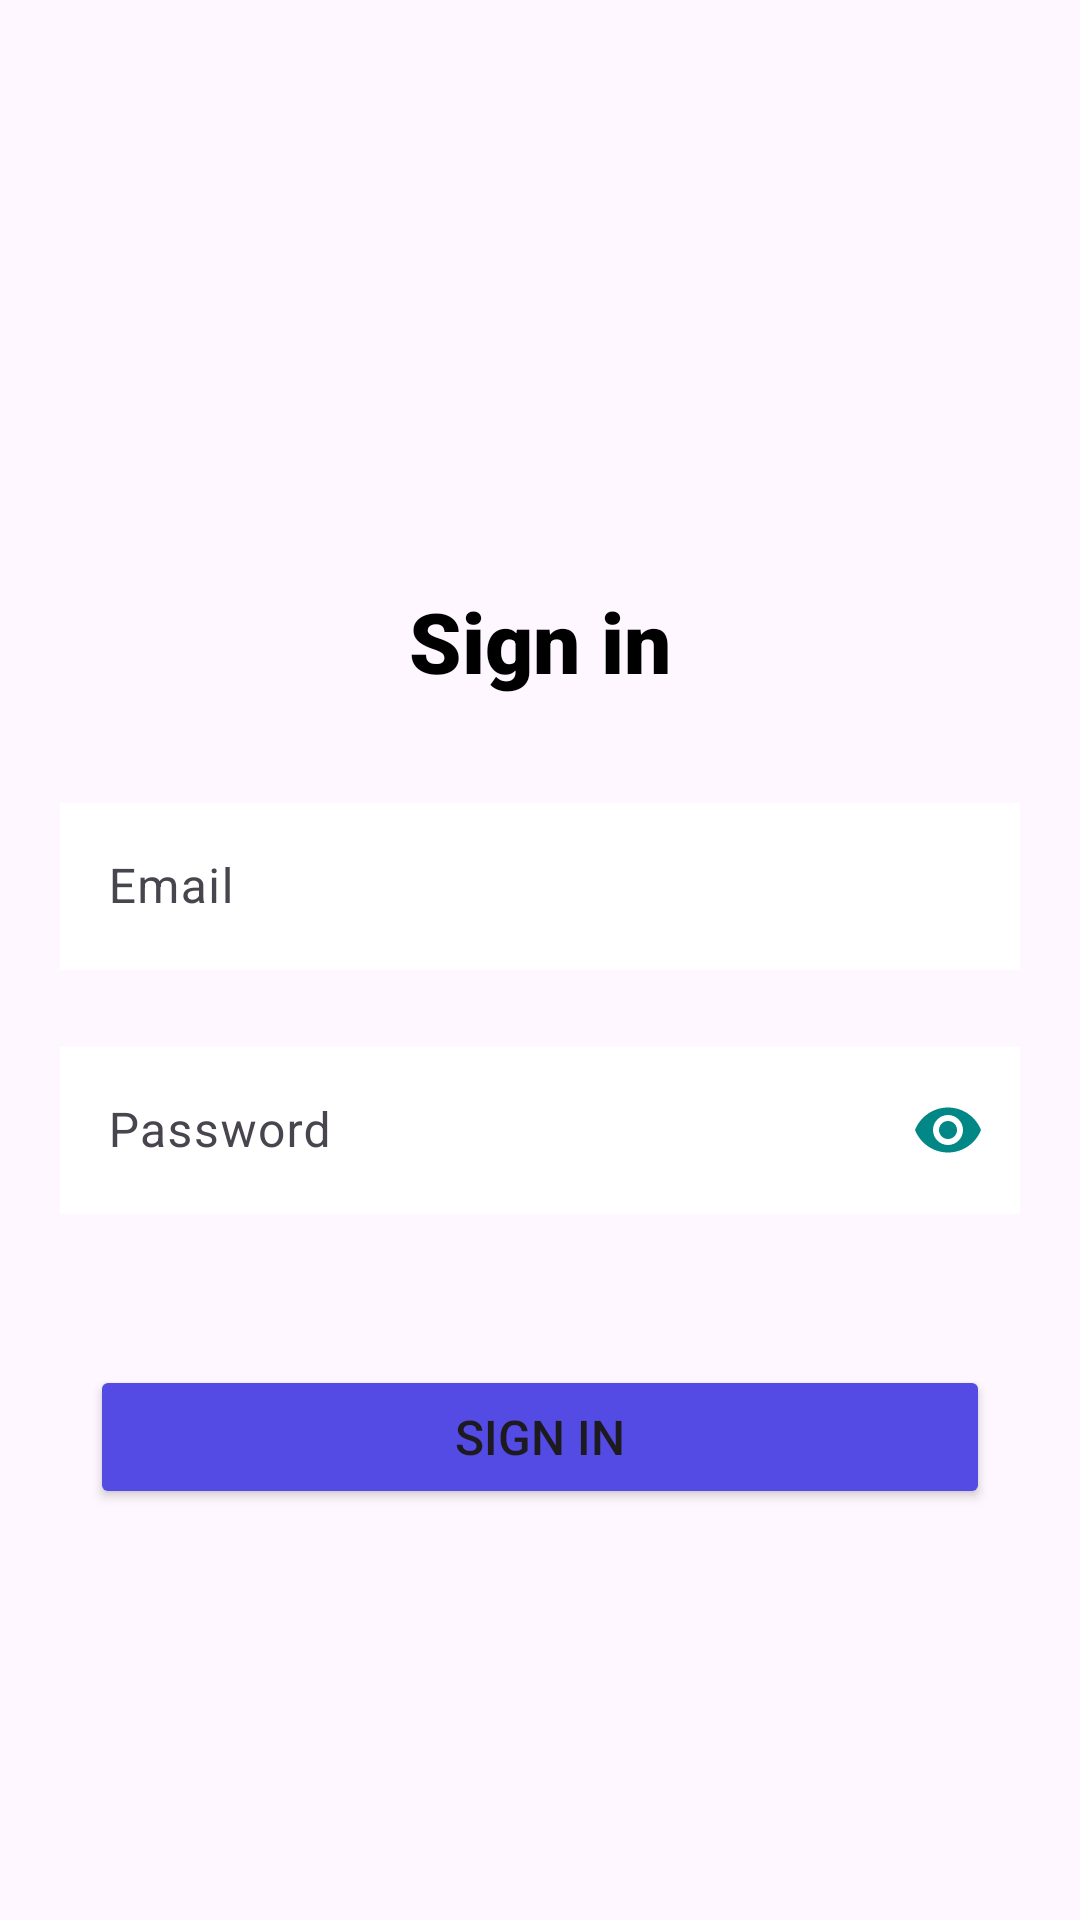

Produce the Android XML layout that renders to this screen, including the resource entries it uses.
<!-- AndroidManifest.xml: application theme Theme.BottomAndNav -->
<!-- res/layout/activity_login.xml -->
<?xml version="1.0" encoding="utf-8"?>
<androidx.constraintlayout.widget.ConstraintLayout xmlns:android="http://schemas.android.com/apk/res/android"
    xmlns:app="http://schemas.android.com/apk/res-auto"
    xmlns:tools="http://schemas.android.com/tools"
    android:id="@+id/main"
    android:layout_width="match_parent"
    android:layout_height="match_parent"
    tools:context=".LoginActivity">















    <ScrollView
        android:layout_width="match_parent"
        android:layout_height="wrap_content"
        android:orientation="vertical"
        android:fitsSystemWindows="true"
        app:layout_constraintBottom_toBottomOf="parent"
        app:layout_constraintEnd_toEndOf="parent"
        app:layout_constraintHorizontal_bias="1.0"
        app:layout_constraintStart_toStartOf="parent"
        app:layout_constraintTop_toTopOf="parent"
        app:layout_constraintVertical_bias="0.409"
        >
        <LinearLayout
            android:layout_width="match_parent"
            android:layout_height="wrap_content"
            android:orientation="vertical"
            >

            <ImageView
                android:layout_width="100dp"
                android:layout_height="100dp"
                android:id="@+id/pristineImg"
                android:layout_gravity="center"
                android:contentDescription="@string/logo" />
            <TextView
                android:layout_width="wrap_content"
                android:layout_height="wrap_content"
                android:layout_gravity="center"
                android:layout_marginBottom="30dp"
                android:fontFamily="sans-serif-black"
                android:text="@string/sign_in"
                android:textAlignment="center"
                android:textColor="@color/black"
                android:textSize="28sp"
                android:textStyle="bold" />


            <com.google.android.material.textfield.TextInputLayout
                android:layout_width="match_parent"
                android:layout_height="wrap_content"
                android:layout_marginHorizontal="20dp"
                android:id="@+id/emailLayout"
                android:hint="@string/email_input"
                app:boxStrokeColor="@color/black"
                app:boxStrokeWidthFocused="0dp"
                app:hintTextColor="@color/design_default_color_secondary_variant"
                app:boxStrokeWidth="0dp"
                app:errorEnabled="true">

                <com.google.android.material.textfield.TextInputEditText
                    android:id="@+id/emailInput"
                    android:layout_width="match_parent"
                    android:background="@color/white"
                    android:layout_height="match_parent"
                    android:inputType="textEmailAddress" />

            </com.google.android.material.textfield.TextInputLayout>

            <com.google.android.material.textfield.TextInputLayout
                android:layout_width="match_parent"
                android:layout_height="wrap_content"
                app:boxStrokeWidthFocused="0dp"
                android:layout_marginHorizontal="20dp"
                android:hint="@string/password"
                app:boxStrokeColor="@color/black"
                app:hintTextColor="@color/design_default_color_secondary_variant"
                app:boxStrokeWidth="0dp"
                app:passwordToggleTint="@color/design_default_color_secondary_variant"
                android:id="@+id/passwordLayout"
                app:errorEnabled="true"
                app:passwordToggleEnabled="true">

                <com.google.android.material.textfield.TextInputEditText
                    android:id="@+id/passwordInput"
                    android:layout_width="match_parent"
                    android:layout_height="match_parent"
                    android:background="@color/white"
                    android:inputType="textPassword" />

            </com.google.android.material.textfield.TextInputLayout>

            
            
            
            
            


            
            
            
            
            
            
            
            
            
            
            

            
            
            
            
            
            
            

            
            <ProgressBar
                android:layout_width="wrap_content"
                android:layout_height="wrap_content"
                android:id="@+id/progrssBarLogin"
                android:layout_gravity="center"
                android:layout_marginTop="30dp"
                android:indeterminateTint="#534BE3"
                android:visibility="gone"
                />
            <TextView
                android:layout_width="match_parent"
                android:layout_height="wrap_content"
                android:hint="@string/error"
                android:textAlignment="center"
                android:textColor="@android:color/holo_red_dark"
                android:textSize="18sp"
                android:visibility="gone"
                android:padding="20dp"
                android:id="@+id/errorText"
                />

            <Button
                android:id="@+id/signInBtn"
                android:layout_width="match_parent"
                android:layout_height="wrap_content"
                android:layout_marginHorizontal="30dp"
                android:textSize="16sp"
                android:layout_marginTop="30dp"
                android:backgroundTint="#534BE3"
                android:text="@string/sign_in" />
        </LinearLayout>
    </ScrollView>
</androidx.constraintlayout.widget.ConstraintLayout>
<!-- resources referenced by this layout -->
<resources>
  <color name="black">#FF000000</color>
  <color name="white">#FFFFFFFF</color>
  <string name="email_input">Email</string>
  <string name="error">Error</string>
  <string name="forgot_password">Forgot password?</string>
  <string name="logo">Logo</string>
  <string name="password">Password</string>
  <string name="remember_me">Remember me</string>
  <string name="sign_in">Sign in</string>
  <style name="Theme.BottomAndNav" parent="Base.Theme.BottomAndNav" />
  <style name="Base.Theme.BottomAndNav" parent="Theme.Material3.DayNight.NoActionBar">
          
          
      </style>
</resources>
